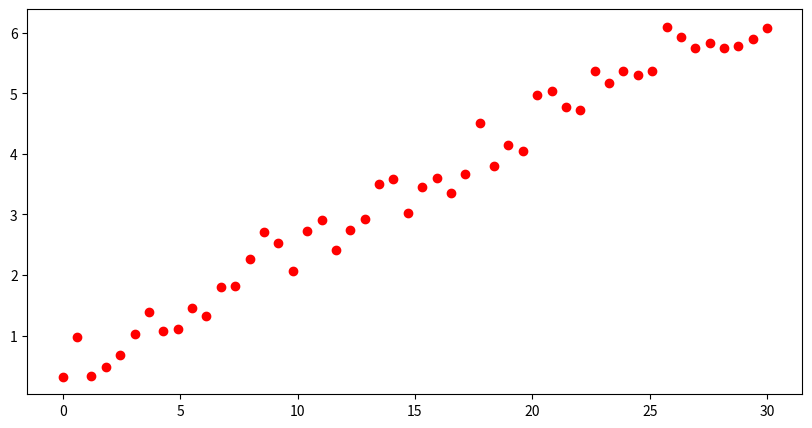

Write Python code to recreate this figure. (Note: this script raises an exception after producing the figure.)
# -*- coding: utf-8 -*
import numpy as np
import matplotlib.pyplot as plt
x = np.linspace(0, 30, num=50)
y = 0.2*x+[np.random.random() for _ in range(50)]
print(x.dtype)
print(x)
print(y.dtype)
print(y)
if __name__ == '__main__':
    plt.figure(figsize=(10, 5), facecolor='w')
    plt.plot(x, y, 'ro', lw=2, markersize=6)
    plt.grid(b=True, ls=':')
    plt.xlabel(u'X', fontsize=16)
    plt.ylabel(u'Y', fontsize=16)
    plt.show()